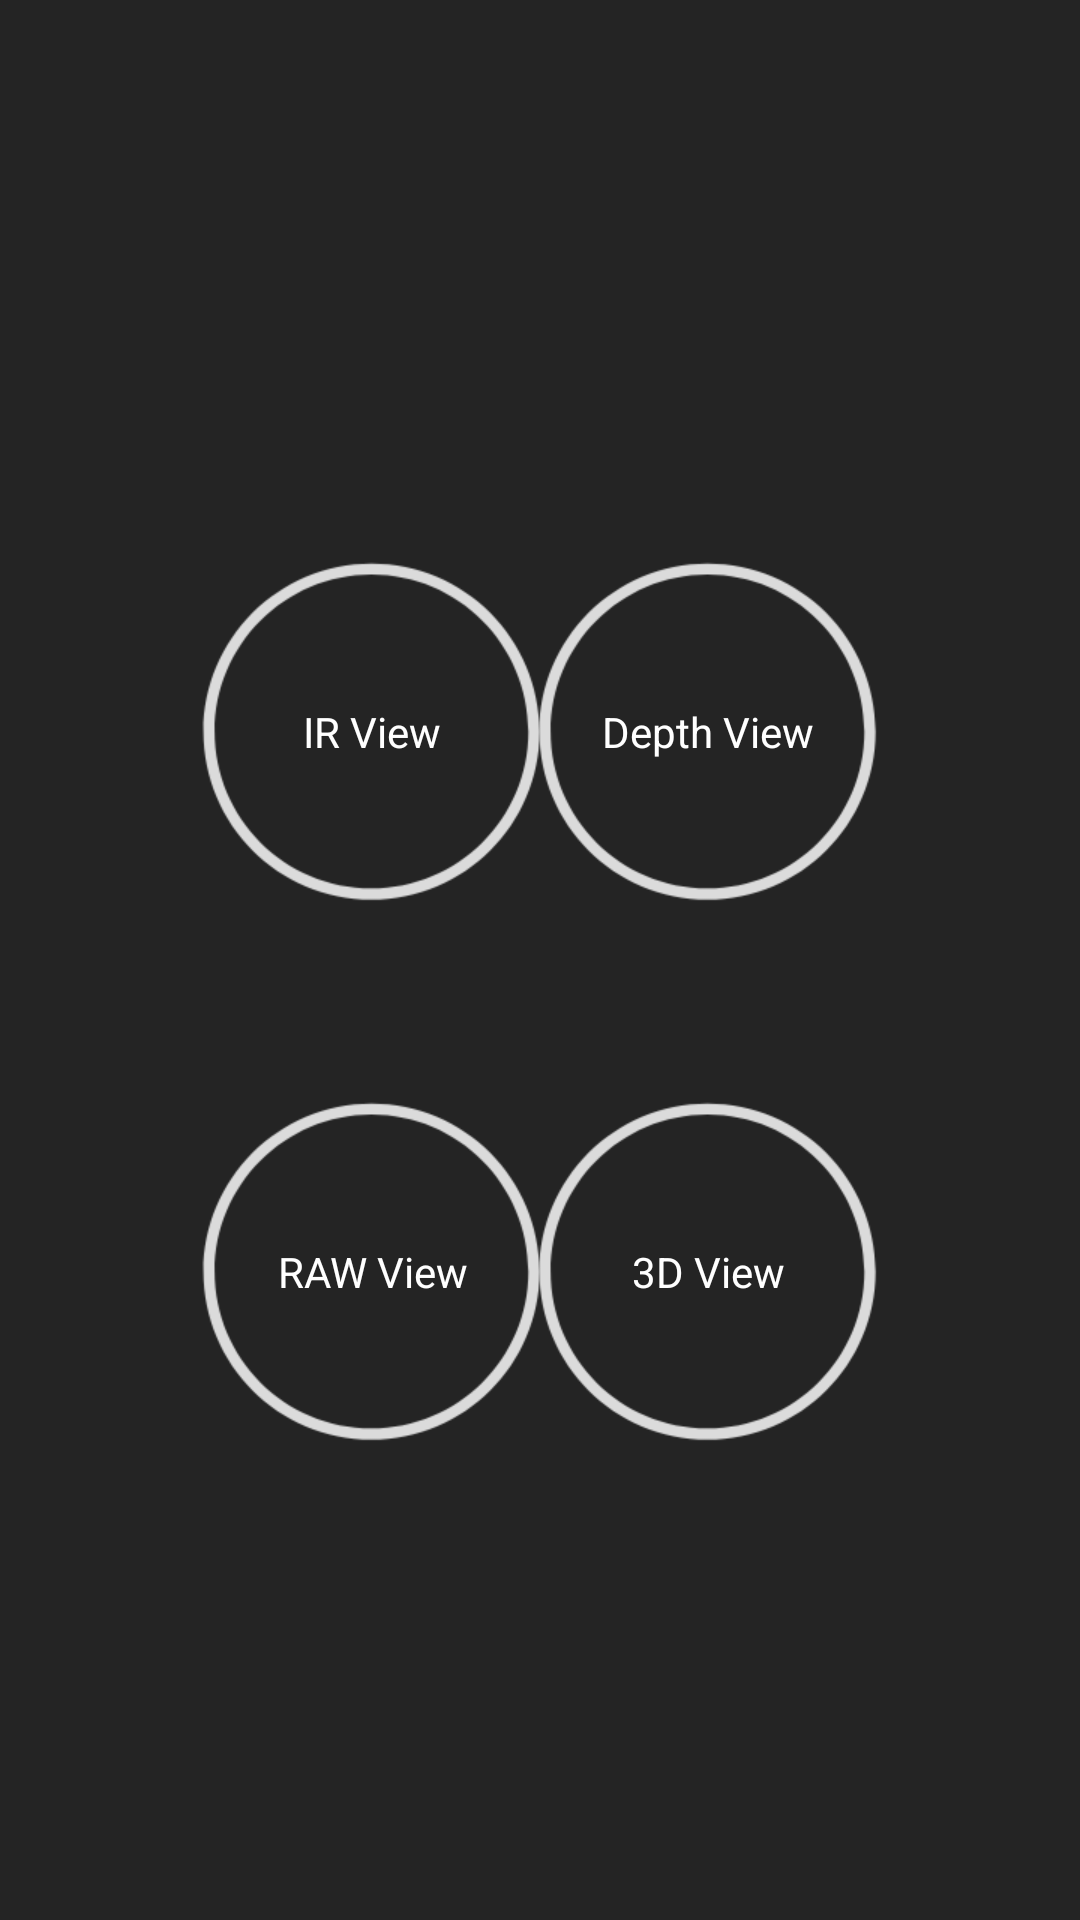

Produce the Android XML layout that renders to this screen, including the resource entries it uses.
<!-- AndroidManifest.xml: application theme Theme.AppCompat.FullScreen -->
<!-- res/layout/mode_select.xml -->
<?xml version="1.0" encoding="utf-8"?>
<FrameLayout xmlns:android="http://schemas.android.com/apk/res/android"
    xmlns:tools="http://schemas.android.com/tools"
    android:background="#DA000000"
    android:id="@+id/mode_select"
    android:layout_width="match_parent"
    android:layout_height="match_parent">

 <Button
     android:id="@+id/btn_depth"
     android:layout_width="128dp"
     android:layout_height="128dp"
     android:layout_gravity="right"
     android:layout_marginEnd="60dp"
     android:layout_marginTop="180dp"
     android:background="@drawable/ripple_circle_bg"
     android:text="Depth View"
     android:textAppearance="@android:style/TextAppearance.DeviceDefault.Large.Inverse"
     android:textSize="14sp" />

 <Button
     android:id="@+id/btn_3d"
     android:layout_width="128dp"
     android:layout_height="128dp"
     android:layout_gravity="right"
     android:layout_marginEnd="60dp"
     android:layout_marginTop="360dp"
     android:background="@drawable/ripple_circle_bg"
     android:text="3D View"
     android:textAppearance="@android:style/TextAppearance.DeviceDefault.Large.Inverse"
     android:textSize="14sp" />

 <Button
     android:id="@+id/btn_ir"
     android:layout_width="128dp"
     android:layout_height="128dp"
     android:layout_marginStart="60dp"
     android:layout_marginTop="180dp"
     android:layout_gravity="left"
     android:background="@drawable/ripple_circle_bg"
     android:text="IR View"
     android:textAppearance="@android:style/TextAppearance.DeviceDefault.Large.Inverse"
     android:textSize="14sp" />

 <Button
     android:id="@+id/btn_raw"
     android:layout_width="128dp"
     android:layout_height="128dp"
     android:layout_gravity="left"
     android:layout_marginTop="360dp"
     android:layout_marginStart="60dp"
     android:background="@drawable/ripple_circle_bg"
     android:text="RAW View"
     android:textAppearance="@android:style/TextAppearance.DeviceDefault.Large.Inverse"
     android:textSize="14sp" />
</FrameLayout>
<!-- resources referenced by this layout -->
<resources>
  <!-- drawable ripple_circle_bg (drawable) -->
  <?xml version="1.0" encoding="utf-8"?>
  <ripple xmlns:android="http://schemas.android.com/apk/res/android"
      android:color="#ff0000">
      <item android:drawable="@drawable/circle_icon" />
  </ripple>
  <style name="Theme.AppCompat.FullScreen" parent="Theme.AppCompat.Light.NoActionBar">
          <item name="android:windowNoTitle">true</item>
          <item name="android:windowFullscreen">true</item>
      </style>
  <!-- drawable circle_icon: png bitmap (drawable, 10837 bytes) -->
</resources>
